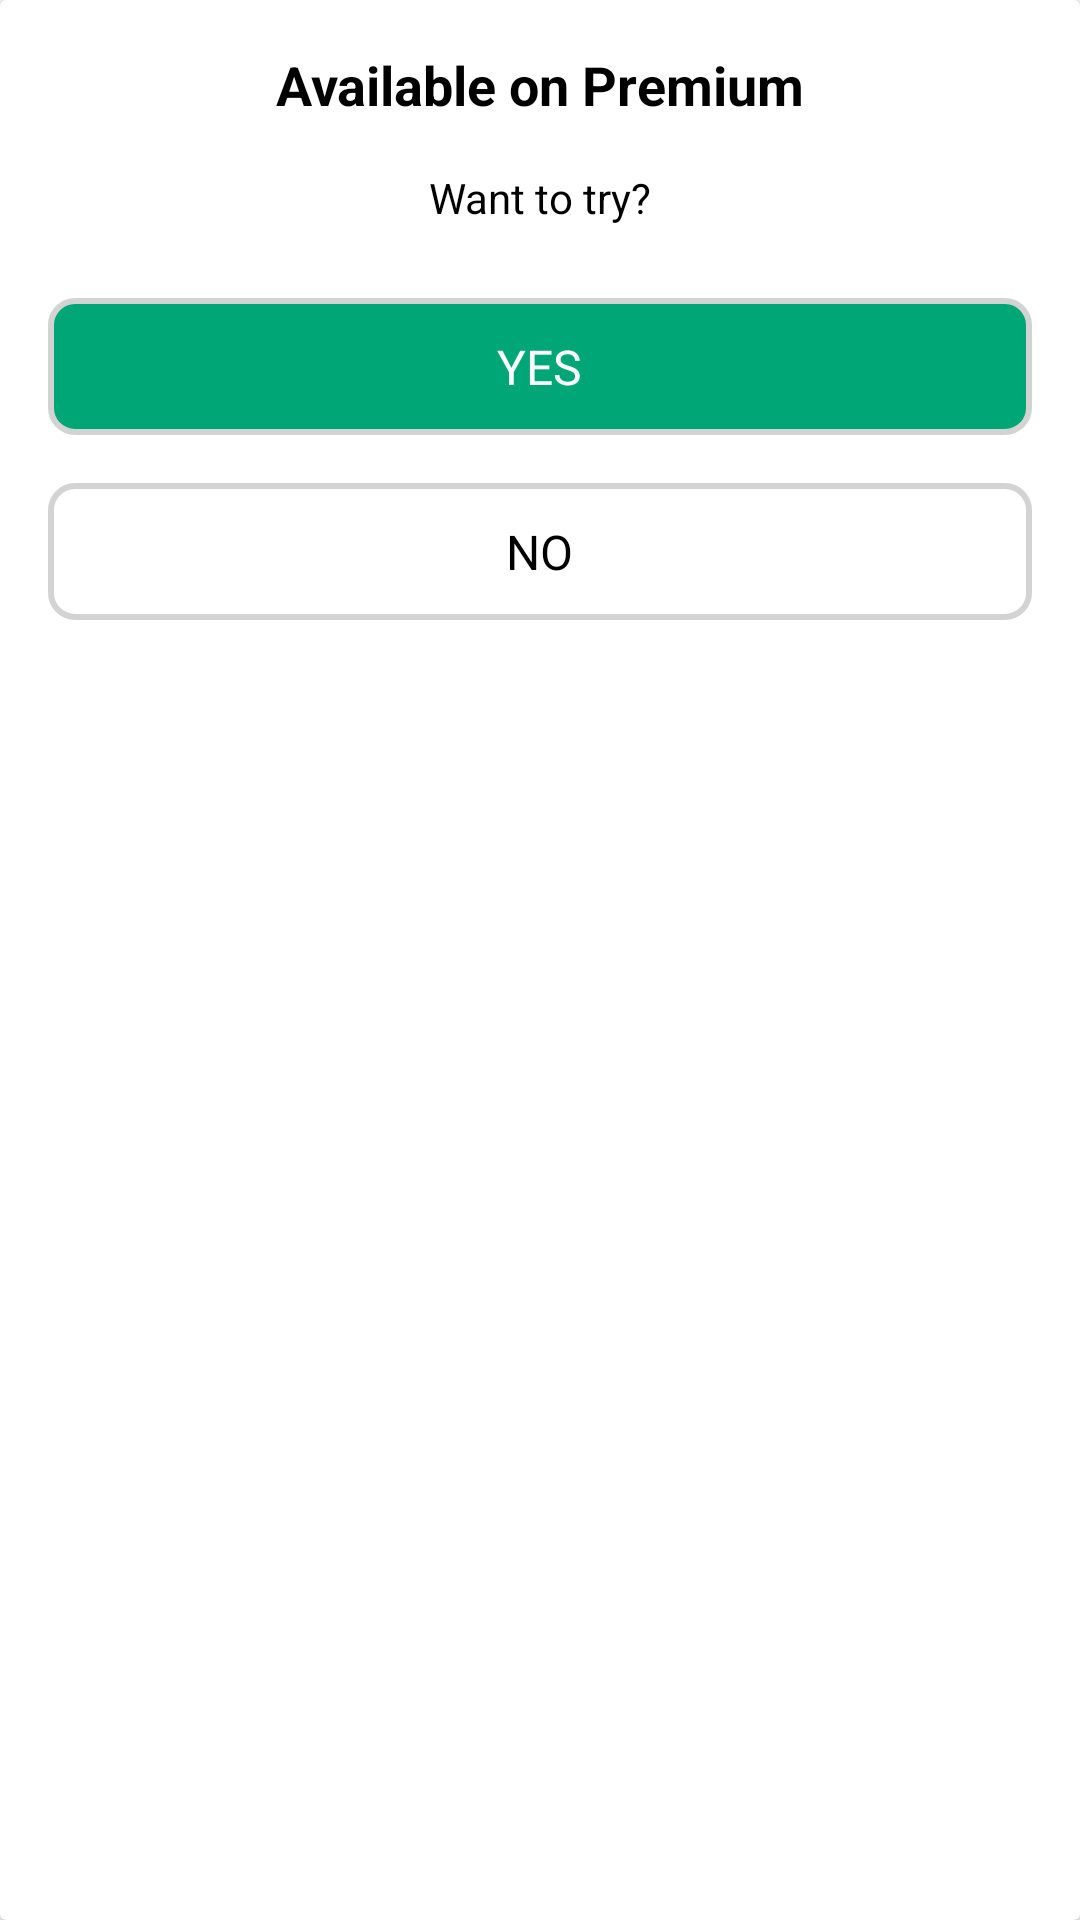

Android layout source for this screen:
<!-- AndroidManifest.xml: application theme Theme.IncognitoContact -->
<!-- res/layout/dialog_vip_alert.xml -->
<androidx.cardview.widget.CardView xmlns:android="http://schemas.android.com/apk/res/android"
    android:layout_width="match_parent"
    android:layout_height="wrap_content"
    xmlns:app="http://schemas.android.com/apk/res-auto"
    android:layout_margin="16dp"
    app:cardBackgroundColor="@color/white">

    <androidx.constraintlayout.widget.ConstraintLayout
        android:layout_width="match_parent"
        android:layout_height="wrap_content"
        android:padding="16dp">

        <TextView
            android:id="@+id/tvDialogTitle"
            android:layout_width="wrap_content"
            android:layout_height="wrap_content"
            android:text="Available on Premium"
            android:textSize="18sp"
            android:textStyle="bold"
            android:textColor="@color/black"
            app:layout_constraintTop_toTopOf="parent"
            app:layout_constraintStart_toStartOf="parent"
            app:layout_constraintEnd_toEndOf="parent" />

        <TextView
            android:id="@+id/tvDialogMessage"
            android:layout_width="wrap_content"
            android:layout_height="wrap_content"
            android:text="Want to try?"
            android:textSize="14sp"
            android:textColor="@color/black"
            android:layout_marginTop="16dp"
            app:layout_constraintTop_toBottomOf="@id/tvDialogTitle"
            app:layout_constraintStart_toStartOf="parent"
            app:layout_constraintEnd_toEndOf="parent" />

        <LinearLayout
            android:id="@+id/btnYes"
            android:layout_width="match_parent"
            android:layout_height="wrap_content"
            android:orientation="vertical"
            android:background="@drawable/button_border_green"
            android:padding="12dp"
            android:gravity="center"
            android:layout_marginTop="24dp"
            android:clickable="true"
            android:focusable="true"
            app:layout_constraintTop_toBottomOf="@id/tvDialogMessage"
            app:layout_constraintStart_toStartOf="parent"
            app:layout_constraintEnd_toEndOf="parent">

            <TextView
                android:layout_width="wrap_content"
                android:layout_height="wrap_content"
                android:text="YES"
                android:textColor="@color/white"
                android:textSize="16sp" />
        </LinearLayout>

        <LinearLayout
            android:id="@+id/btnNo"
            android:layout_width="match_parent"
            android:layout_height="wrap_content"
            android:orientation="vertical"
            android:background="@drawable/button_border_white"
            android:padding="12dp"
            android:gravity="center"
            android:layout_marginTop="16dp"
            android:clickable="true"
            android:focusable="true"
            app:layout_constraintTop_toBottomOf="@id/btnYes"
            app:layout_constraintStart_toStartOf="parent"
            app:layout_constraintEnd_toEndOf="parent">

            <TextView
                android:layout_width="wrap_content"
                android:layout_height="wrap_content"
                android:text="NO"
                android:textColor="@color/black"
                android:textSize="16sp" />
        </LinearLayout>

    </androidx.constraintlayout.widget.ConstraintLayout>
</androidx.cardview.widget.CardView>
<!-- resources referenced by this layout -->
<resources>
  <color name="black">#000000</color>
  <color name="white">#FFFFFF</color>
  <!-- drawable button_border_green (drawable) -->
  <shape xmlns:android="http://schemas.android.com/apk/res/android">
      <solid android:color="@color/green" /> 
      <stroke android:width="2dp" android:color="#D3D3D3" /> 
      <corners android:radius="8dp" />
  </shape>
  <!-- drawable button_border_white (drawable) -->
  <shape xmlns:android="http://schemas.android.com/apk/res/android">
      <solid android:color="@color/white" />
      <stroke android:width="2dp" android:color="#D3D3D3" /> 
      <corners android:radius="8dp" />
  </shape>
  <style name="Theme.IncognitoContact" parent="Theme.MaterialComponents.DayNight.DarkActionBar">
          
          <item name="colorPrimary">@color/purple_500</item>
          <item name="colorPrimaryVariant">@color/purple_700</item>
          <item name="colorOnPrimary">@color/white</item>
          
          <item name="colorSecondary">@color/teal_200</item>
          <item name="colorSecondaryVariant">@color/teal_700</item>
          <item name="colorOnSecondary">@color/black</item>
          
          <item name="android:statusBarColor">?attr/colorPrimaryVariant</item>
          
  
      </style>
  <color name="green">#00A676</color>
  <color name="purple_500">#FF6200EE</color>
  <color name="purple_700">#FF3700B3</color>
  <color name="teal_200">#FF03DAC5</color>
  <color name="teal_700">#FF018786</color>
</resources>
